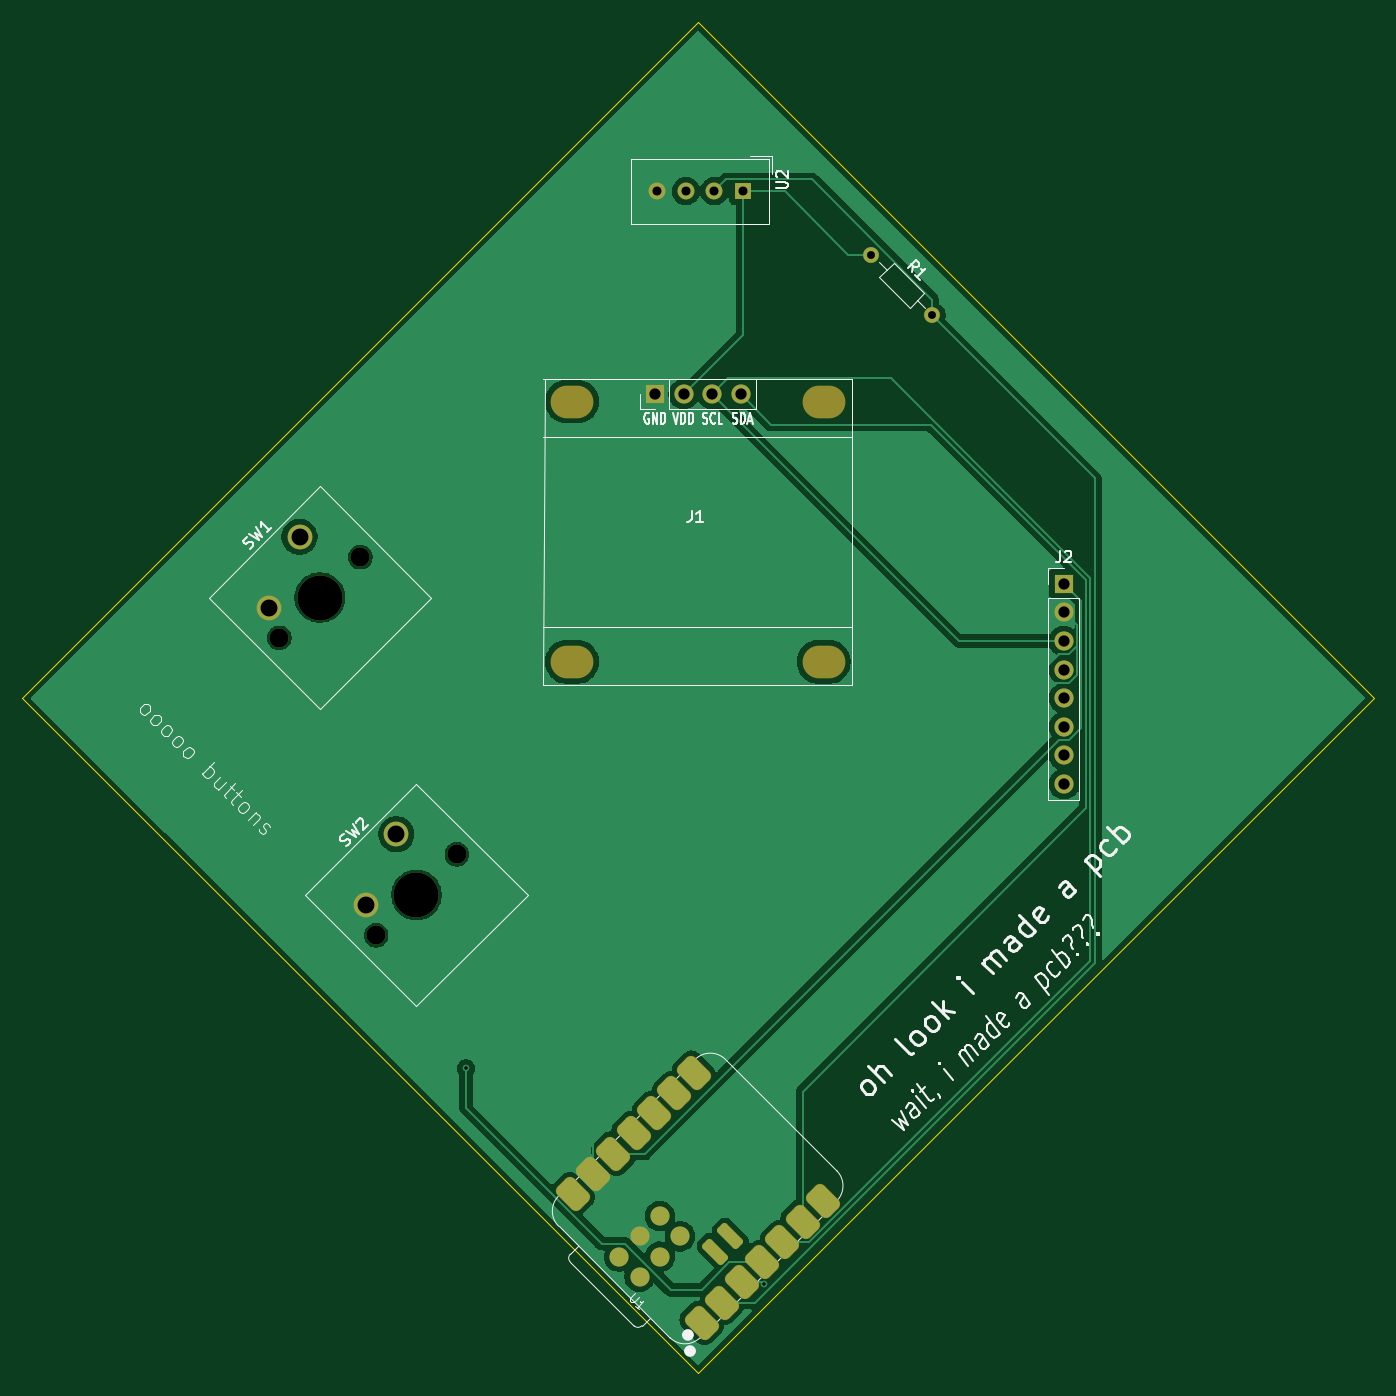
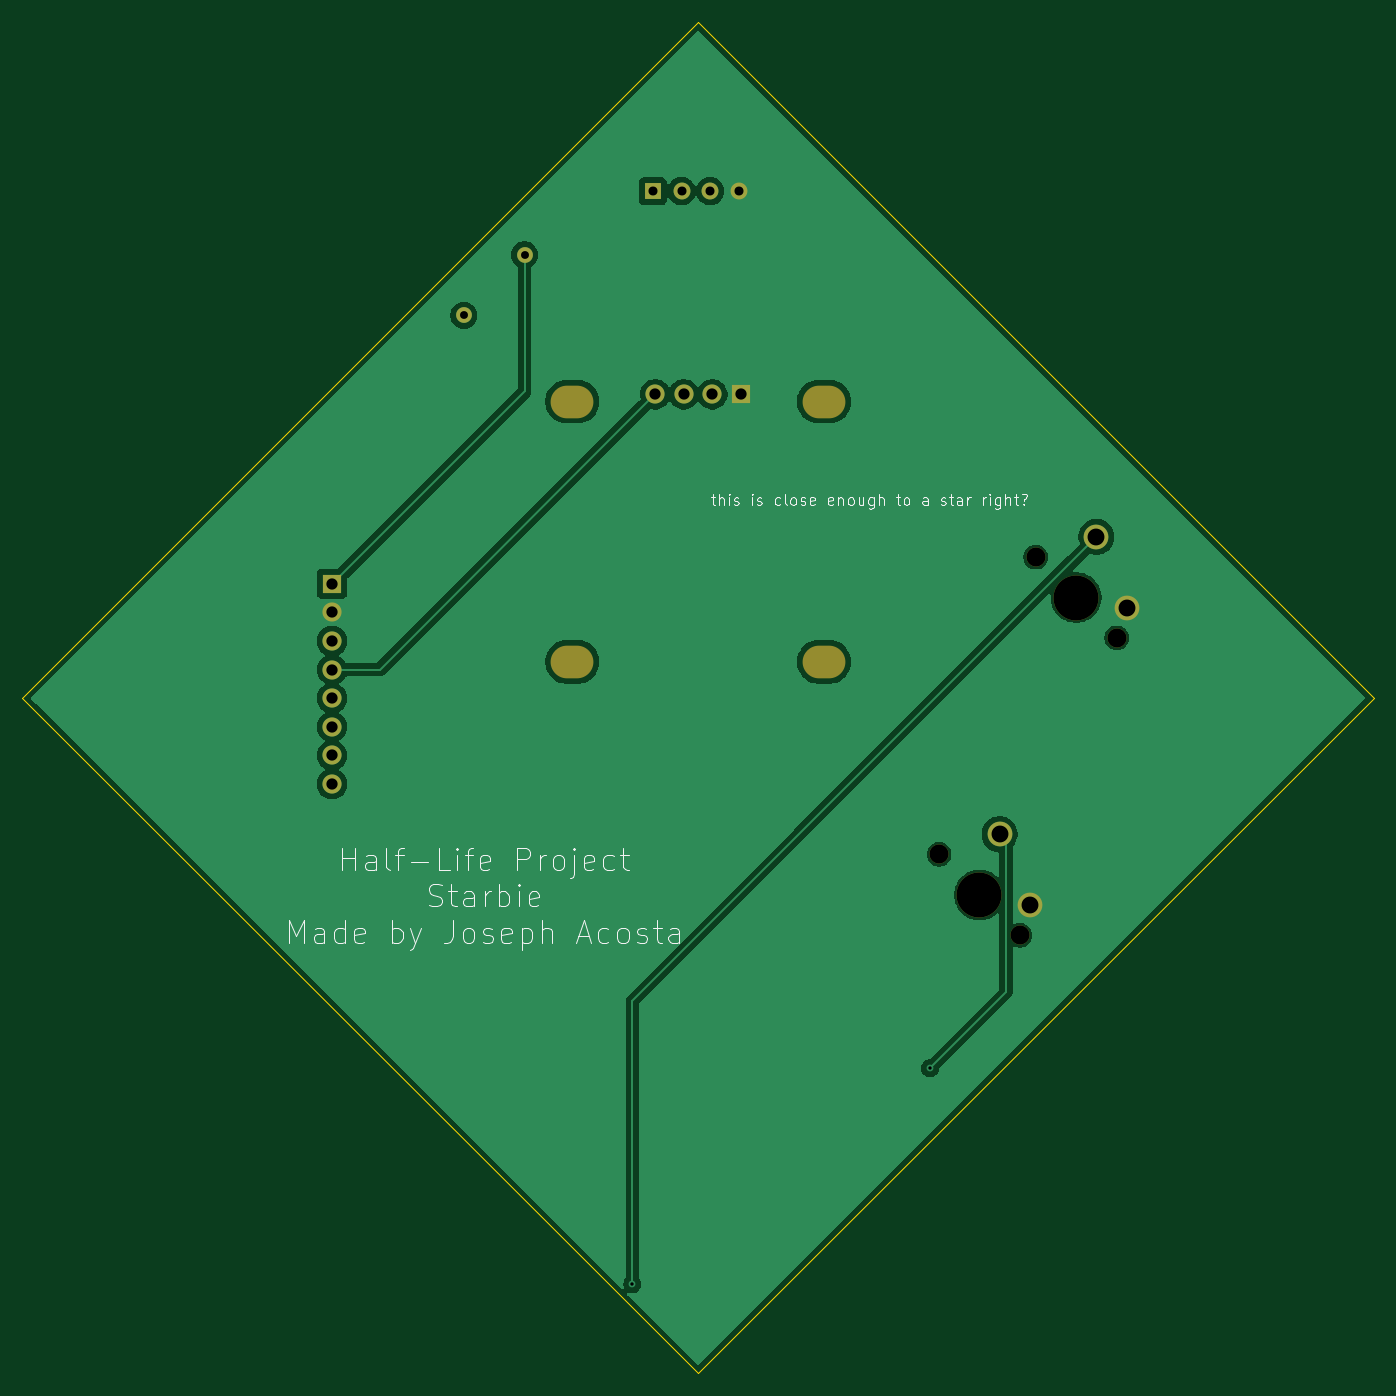
Circuit board: 11 layer files. Board 120.0 x 120.0 mm.
- bottom_copper: Half-Life-B_Cu.gbl (48691 bytes)
- bottom_mask: Half-Life-B_Mask.gbs (1758 bytes)
- paste: Half-Life-B_Paste.gbp (490 bytes)
- bottom_silk: Half-Life-B_Silkscreen.gbo (36242 bytes)
- outline: Half-Life-Edge_Cuts.gm1 (726 bytes)
- top_copper: Half-Life-F_Cu.gtl (59861 bytes)
- top_mask: Half-Life-F_Mask.gts (3129 bytes)
- paste: Half-Life-F_Paste.gtp (1880 bytes)
- top_silk: Half-Life-F_Silkscreen.gto (44950 bytes)
- drill: Half-Life-NPTH.drl (758 bytes)
- drill: Half-Life-PTH.drl (911 bytes)

=== bottom_copper: Half-Life-B_Cu.gbl (48691 bytes, source omitted) ===
=== bottom_mask: Half-Life-B_Mask.gbs ===
G04 #@! TF.GenerationSoftware,KiCad,Pcbnew,10.0.7*
G04 #@! TF.CreationDate,2026-11-11T12:36:32-07:00*
G04 #@! TF.ProjectId,Half-Life,48616c66-2d4c-4696-9665-2e6b69636164,rev?*
G04 #@! TF.SameCoordinates,Original*
G04 #@! TF.FileFunction,Soldermask,Bot*
G04 #@! TF.FilePolarity,Negative*
%FSLAX46Y46*%
G04 Gerber Fmt 4.6, Leading zero omitted, Abs format (unit mm)*
G04 Created by KiCad (PCBNEW 10.0.7) date 2026-11-11 12:36:32*
%MOMM*%
%LPD*%
G01*
G04 APERTURE LIST*
%ADD10R,1.500000X1.500000*%
%ADD11C,1.500000*%
%ADD12C,1.400000*%
%ADD13R,1.700000X1.700000*%
%ADD14C,1.700000*%
%ADD15O,3.800000X2.900000*%
%ADD16O,1.700000X1.700000*%
%ADD17C,4.000000*%
%ADD18C,2.200000*%
G04 APERTURE END LIST*
D10*
G04 #@! TO.C,U2*
X154000000Y-30000000D03*
D11*
X151460000Y-30000000D03*
X148920000Y-30000000D03*
X146380000Y-30000000D03*
G04 #@! TD*
D12*
G04 #@! TO.C,R1*
X165405924Y-35655924D03*
X170794078Y-41044078D03*
G04 #@! TD*
D13*
G04 #@! TO.C,J2*
X182500000Y-64880000D03*
D14*
X182500000Y-67420000D03*
X182500000Y-69959999D03*
X182500000Y-72500000D03*
X182500000Y-75040000D03*
X182500000Y-77580000D03*
X182500000Y-80120000D03*
X182500000Y-82660001D03*
G04 #@! TD*
D15*
G04 #@! TO.C,J1*
X138814000Y-48685000D03*
X138814000Y-71799000D03*
X161166000Y-48685000D03*
X161166000Y-71799000D03*
D13*
X146180000Y-48050000D03*
D16*
X148720000Y-48050000D03*
X151260000Y-48050000D03*
X153800000Y-48050000D03*
G04 #@! TD*
D14*
G04 #@! TO.C,SW1*
X112815795Y-69684205D03*
D17*
X116407897Y-66092103D03*
D14*
X120000000Y-62500000D03*
D18*
X114611846Y-60703949D03*
X111917769Y-66990128D03*
G04 #@! TD*
D14*
G04 #@! TO.C,SW2*
X121407898Y-96092102D03*
D17*
X125000000Y-92500000D03*
D14*
X128592103Y-88907897D03*
D18*
X123203949Y-87111846D03*
X120509872Y-93398025D03*
G04 #@! TD*
M02*

=== paste: Half-Life-B_Paste.gbp ===
G04 #@! TF.GenerationSoftware,KiCad,Pcbnew,10.0.7*
G04 #@! TF.CreationDate,2026-11-11T12:36:32-07:00*
G04 #@! TF.ProjectId,Half-Life,48616c66-2d4c-4696-9665-2e6b69636164,rev?*
G04 #@! TF.SameCoordinates,Original*
G04 #@! TF.FileFunction,Paste,Bot*
G04 #@! TF.FilePolarity,Positive*
%FSLAX46Y46*%
G04 Gerber Fmt 4.6, Leading zero omitted, Abs format (unit mm)*
G04 Created by KiCad (PCBNEW 10.0.7) date 2026-11-11 12:36:32*
%MOMM*%
%LPD*%
G01*
G04 APERTURE LIST*
G04 APERTURE END LIST*
M02*

=== bottom_silk: Half-Life-B_Silkscreen.gbo (36242 bytes, source omitted) ===
=== outline: Half-Life-Edge_Cuts.gm1 ===
G04 #@! TF.GenerationSoftware,KiCad,Pcbnew,10.0.7*
G04 #@! TF.CreationDate,2026-11-11T12:36:32-07:00*
G04 #@! TF.ProjectId,Half-Life,48616c66-2d4c-4696-9665-2e6b69636164,rev?*
G04 #@! TF.SameCoordinates,Original*
G04 #@! TF.FileFunction,Profile,NP*
%FSLAX46Y46*%
G04 Gerber Fmt 4.6, Leading zero omitted, Abs format (unit mm)*
G04 Created by KiCad (PCBNEW 10.0.7) date 2026-11-11 12:36:32*
%MOMM*%
%LPD*%
G01*
G04 APERTURE LIST*
G04 #@! TA.AperFunction,Profile*
%ADD10C,0.050000*%
G04 #@! TD*
G04 APERTURE END LIST*
D10*
X90000000Y-75000000D02*
X150000000Y-135000000D01*
X150000000Y-15000000D02*
X90000000Y-75000000D01*
X150000000Y-135000000D02*
X210000000Y-75000000D01*
X210000000Y-75000000D02*
X150000000Y-15000000D01*
M02*

=== top_copper: Half-Life-F_Cu.gtl (59861 bytes, source omitted) ===
=== top_mask: Half-Life-F_Mask.gts (3129 bytes, source withheld) ===
=== paste: Half-Life-F_Paste.gtp (1880 bytes, source withheld) ===
=== top_silk: Half-Life-F_Silkscreen.gto (44950 bytes, source omitted) ===
=== drill: Half-Life-NPTH.drl ===
M48
; DRILL file KiCad 10.0.7 date 2026-11-11T12:36:32
; FORMAT={-:-/ absolute / metric / decimal}
; #@! TF.CreationDate,2026-11-11T12:36:32-07:00
; #@! TF.GenerationSoftware,Kicad,Pcbnew,10.0.7
; #@! TF.FileFunction,NonPlated,1,2,NPTH
FMAT,2
METRIC
; #@! TA.AperFunction,NonPlated,NPTH,ComponentDrill
T1C1.700
; #@! TA.AperFunction,NonPlated,NPTH,ComponentDrill
T2C2.900
; #@! TA.AperFunction,NonPlated,NPTH,ComponentDrill
T3C4.000
%
G90
G05
T1
X112.816Y-69.684
X120.0Y-62.5
X121.408Y-96.092
X128.592Y-88.908
T3
X116.408Y-66.092
X125.0Y-92.5
T2
G00X138.364Y-48.685
M15
G01X139.264Y-48.685
M16
G05
G00X138.364Y-71.799
M15
G01X139.264Y-71.799
M16
G05
G00X160.716Y-48.685
M15
G01X161.616Y-48.685
M16
G05
G00X160.716Y-71.799
M15
G01X161.616Y-71.799
M16
G05
M30

=== drill: Half-Life-PTH.drl ===
M48
; DRILL file KiCad 10.0.7 date 2026-11-11T12:36:32
; FORMAT={-:-/ absolute / metric / decimal}
; #@! TF.CreationDate,2026-11-11T12:36:32-07:00
; #@! TF.GenerationSoftware,Kicad,Pcbnew,10.0.7
; #@! TF.FileFunction,Plated,1,2,PTH
FMAT,2
METRIC
; #@! TA.AperFunction,Plated,PTH,ViaDrill
T1C0.300
; #@! TA.AperFunction,Plated,PTH,ComponentDrill
T2C0.700
; #@! TA.AperFunction,Plated,PTH,ComponentDrill
T3C0.800
; #@! TA.AperFunction,Plated,PTH,ComponentDrill
T4C1.000
; #@! TA.AperFunction,Plated,PTH,ComponentDrill
T5C1.500
%
G90
G05
T1
X129.4Y-107.9
X155.833Y-127.081
T2
X165.406Y-35.656
X170.794Y-41.044
T3
X146.38Y-30.0
X148.92Y-30.0
X151.46Y-30.0
X154.0Y-30.0
T4
X146.18Y-48.05
X148.72Y-48.05
X151.26Y-48.05
X153.8Y-48.05
X182.5Y-64.88
X182.5Y-67.42
X182.5Y-69.96
X182.5Y-72.5
X182.5Y-75.04
X182.5Y-77.58
X182.5Y-80.12
X182.5Y-82.66
T5
X111.918Y-66.99
X114.612Y-60.704
X120.51Y-93.398
X123.204Y-87.112
M30
